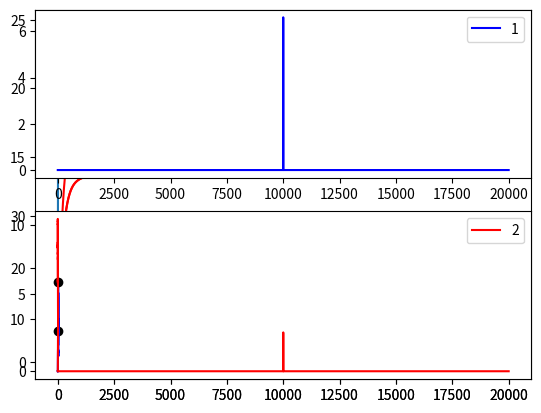

Reproduce this figure in Python.
import math
import scipy
import numpy as np
import matplotlib.pyplot as plt


def construct_m(t, w):
    r = np.array([
        [np.cos(t), -np.sin(t)],
        [np.sin(t), np.cos(t)]
    ])
    return r @ w / np.sqrt(np.sum(w ** 2))


def cal_r(A, u, t):
    r0 = np.array([0, 0]).reshape(-1, 1)
    r_inf = - np.linalg.inv(A) @ u
    return scipy.linalg.expm(A * t) @ (r0 - r_inf) + r_inf


def cal_r_pert(A, u, t, r_0, r_t):
    r_inf = - np.linalg.inv(A) @ u
    r_c = r_0 + r_t
    return scipy.linalg.expm(A * t) @ (r_c - r_inf) + r_inf


t1 = .02 * np.pi
t2 = t1 + 3 * np.pi / 2
tau1 = 10
tau2 = 2
lam1 = - 1 / tau1
lam2 = - 1 / tau2
Lam = np.diag([lam1, lam2])
g1 = np.array([6, 6]).reshape(-1, 1)
g2 = np.array([5, 7]).reshape(-1, 1)
sig = np.array([
    [20, 10],
    [10, 20],
])
u = (g1 + g2) / 2
wld = np.linalg.inv(sig) @ (g2 - g1)
m1 = construct_m(t1, wld)
m2 = construct_m(t2, wld)
M = np.concatenate([m1, m2], axis=-1)
A = np.linalg.inv(M) @ Lam @ M


t = np.arange(0, 100, .01)
r = np.zeros(shape=(10000, 2))
for idx, item in enumerate(t):
    tmp = cal_r(A, u, item).reshape(-1)
    r[idx] = tmp
r1 = r[:, 0]
r2 = r[:, 1]
plt.plot(r1, c='b', label='1')
plt.plot(r2, c='r', label='2')
plt.legend()
plt.show(block=True)

r_n = np.zeros_like(r)
for idx, item in enumerate(t):
    tmp = cal_r_pert(A, u, item, r[-1].reshape(-1, 1), np.array([0, 10]).reshape(-1, 1)).reshape(-1)
    r_n[idx] = tmp
r_all = np.concatenate([r, r_n], axis=0)
r1 = r_all[:, 0]
r2 = r_all[:, 1]
plt.plot(r1, c='b', label='1')
plt.plot(r2, c='r', label='2')
plt.legend()
plt.show(block=True)

plt.plot(r1, r2)
plt.scatter(r1[9910], r2[9910], c='r')
plt.show(block=True)

mod1 = r_all @ m1
mod2 = r_all @ m2
plt.plot(mod1, c='b', label='1')
plt.plot(mod2, c='r', label='2')
plt.legend()
plt.show(block=True)

mod_input = np.zeros_like(r_all)
mod_input[10000] = np.array([0, 10])
mod1 = mod_input @ m1
mod2 = mod_input @ m2
plt.subplot(211)
plt.plot(mod1, c='b', label='1')
plt.legend()
plt.subplot(212)
plt.plot(mod2, c='r', label='2')
plt.legend()
plt.show(block=True)


""" ode """
def generate_r(t, stim):
    r_r = np.zeros(shape=(len(t), 2))
    for idx, item in enumerate(t):
        if idx == 0:
            continue
        else:
            r_r[idx] = r_r[idx - 1] + (A @ r_r[idx - 1] + stim[idx])
    r_r = np.concatenate([np.zeros(shape=(40, 2)), r_r], axis=0)
    r_new = np.zeros(shape=(104, 2))
    for idx in range(len(r_new)):
        r_new[idx] = r_r[idx: idx+10].mean(axis=0)
    return r_new


t = np.arange(1000000)
stim1 = np.random.multivariate_normal(g1.reshape(-1), sig, len(t))
stim2 = np.random.multivariate_normal(g2.reshape(-1), sig, len(t))
r_1 = generate_r(t, stim1)
r_2 = generate_r(t, stim2)

plt.plot(r_1[:, 0], r_1[:, 1], c='b')
plt.plot(r_2[:, 0], r_2[:, 1], c='r')
plt.scatter(r_1[-1, 0], r_1[-1, 1], c='black')
plt.scatter(r_2[-1, 0], r_2[-1, 1], c='black')
plt.show(block=True)
